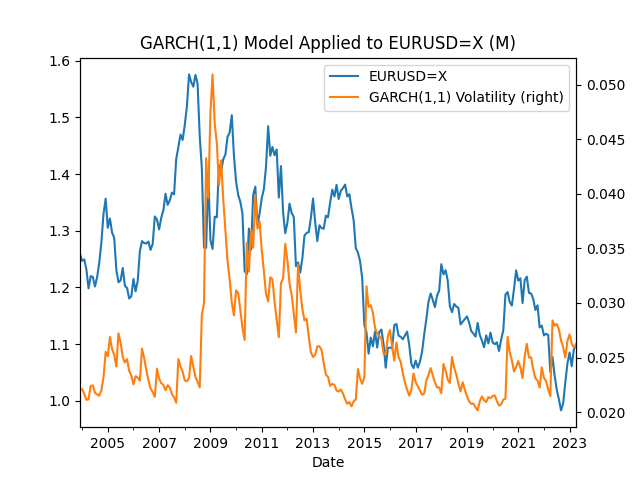

The data file committed next to this chart (first rows):
Date, EURUSD=X, GARCH(1,1) Volatility
2003-12-31, 1.259, 
2004-01-31, 1.247, 0.02208
2004-02-29, 1.249, 0.02167
2004-03-31, 1.231, 0.02112
2004-04-30, 1.198, 0.02116
2004-05-31, 1.22, 0.0224
2004-06-30, 1.218, 0.02244
2004-07-31, 1.202, 0.02175
2004-08-31, 1.218, 0.02162
2004-09-30, 1.243, 0.0215
2004-10-31, 1.279, 0.02198
2004-11-30, 1.33, 0.02318
2004-12-31, 1.357, 0.02552
2005-01-31, 1.305, 0.02511
2005-02-28, 1.322, 0.02688
2005-03-31, 1.297, 0.02577
2005-04-30, 1.288, 0.02525
2005-05-31, 1.231, 0.02418
2005-06-30, 1.209, 0.02722
2005-07-31, 1.212, 0.02635
2005-08-31, 1.234, 0.02502
2005-09-30, 1.203, 0.02455
2005-10-31, 1.199, 0.02485
2005-11-30, 1.18, 0.02377
2005-12-31, 1.184, 0.02336
2006-01-31, 1.215, 0.02253
2006-02-28, 1.193, 0.02328
2006-03-31, 1.212, 0.02316
2006-04-30, 1.264, 0.02287
2006-05-31, 1.282, 0.02581
2006-06-30, 1.278, 0.02496
2006-07-31, 1.277, 0.02386
2006-08-31, 1.281, 0.02292
2006-09-30, 1.266, 0.02216
2006-10-31, 1.277, 0.02182
2006-11-30, 1.325, 0.02139
2006-12-31, 1.32, 0.02398
2007-01-31, 1.302, 0.02306
2007-02-28, 1.323, 0.02265
2007-03-31, 1.336, 0.02248
2007-04-30, 1.365, 0.022
2007-05-31, 1.346, 0.02246
2007-06-30, 1.354, 0.02223
2007-07-31, 1.367, 0.02166
2007-08-31, 1.364, 0.02134
2007-09-30, 1.426, 0.02085
2007-10-31, 1.447, 0.02485
2007-11-30, 1.47, 0.02419
2007-12-31, 1.46, 0.0237
2008-01-31, 1.487, 0.02288
2008-02-29, 1.519, 0.02283
2008-03-31, 1.576, 0.02312
2008-04-30, 1.562, 0.02514
2008-05-31, 1.554, 0.02414
2008-06-30, 1.575, 0.02322
2008-07-31, 1.559, 0.02279
2008-08-31, 1.467, 0.02225
2008-09-30, 1.41, 0.02893
2008-10-31, 1.27, 0.02998
2008-11-30, 1.27, 0.04327
... 173 more rows
